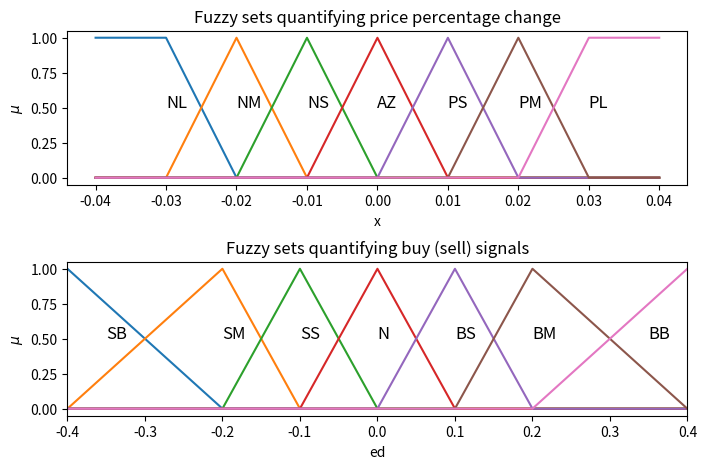

Here is the Python script that generated this plot:
'''
Implementation of fuzzy set membership functions.

Reference
https://arxiv.org/ftp/arxiv/papers/1401/1401.1888.pdf

'''
from abc import abstractmethod

class FuzzyMembershipFn(object):
    """
    Abstract class representing fuzzy set membership functions.

    Specific membership functions are implemented by child classes.
    """
    @abstractmethod
    def grade(self, item):
        pass

class SymmetricMembershipFn(FuzzyMembershipFn):
    """Symmetric piece-wise linear membership function."""
    def __init__(self, start, stop):
        self.start = start
        self.stop = stop
        self.center = (start + stop) / 2

    def grade(self, item):
        if item >= self.start and item <= self.stop:
            return 1 - np.abs(item - self.center) / (self.center - self.start)
        else:
            return 0

class SkewdMembershipFn(FuzzyMembershipFn):
    """Skewed piece-wise linear membership function."""
    def __init__(self, start, center, stop):
        self.start = start
        self.center = center
        self.stop = stop
    
    def grade(self, item):
        if item >= self.start and item <= self.center:
            return (item - self.start) / (self.center - self.start)
        elif item >= self.center and item <= self.stop:
            return (self.stop - item) / (self.stop - self.center)
        else:
            return 0
            
class ShelfMembershipFn(FuzzyMembershipFn):
    """Piece-wise linear shelf membership function."""
    def __init__(self, start, center):
        self.start = start
        self.center = center

        if self.center > self.start:
            self.comp = np.greater
        elif self.center < self.start:
            self.comp = np.less
        else:
            raise ValueError("Improper shelf parameters.")

    def grade(self, item):
        if self.comp(item, self.center):
            return 1
        elif (not self.comp(item, self.start)) and item != self.start:
            return 0
        else:            
            return (item - self.start) / (self.center - self.start)

class MembershipBank(object):
    """A collection of membership functions that grade any input signal."""
    def __init__(self, membership_functions):
        self.membership_functions = membership_functions

    def grade(self, signal):
        """
        Return membership grades of the signal.

        The signal is graded by each membership function in the bank.
        """
        return np.array([membership_function.grade(signal) \
                for membership_function in self.membership_functions]) 
    
    @property
    def centers(self):
        """
        Return earliest (in abs. value) signals that are full members.
        
        Returned value is a vector containing the center of each
        membership function in the bank.
        """
        return np.array([membership_function.center \
                for membership_function in self.membership_functions])

    def __getitem__(self, key):
        """Slicing a MembershipBank returns a new MembershipBank."""
        return MembershipBank(self.membership_functions[key])


if __name__ == '__main__':
    # Generate Fig. 1 and Fig. 2 from the paper.
    #
    # Not yet sure how to adjust text size automatically
    # based on the figure size. Values below are hand tuned
    # to work with a maximized figure.
    import numpy as np
    import matplotlib.pyplot as plt
    
    w = 0.01

    price_change_membership_functions = [
            ShelfMembershipFn(-2*w, -3*w),
            SymmetricMembershipFn(-3*w, -w),
            SymmetricMembershipFn(-2*w, 0),
            SymmetricMembershipFn(-w, w),
            SymmetricMembershipFn(0, 2*w),
            SymmetricMembershipFn(w, 3*w),
            ShelfMembershipFn(2*w, 3*w)]

    
    action_membership_functions = [
            ShelfMembershipFn(-0.2, -0.4),
            SkewdMembershipFn(-0.4, -0.2, -0.1),
            SymmetricMembershipFn(-0.2, 0),
            SymmetricMembershipFn(-0.1, 0.1),
            SymmetricMembershipFn(0, 0.2),
            SkewdMembershipFn(0.1, 0.2, 0.4),
            ShelfMembershipFn(0.2, 0.4)]

    price_change_bank = MembershipBank(price_change_membership_functions)
    action_bank = MembershipBank(action_membership_functions)

    w = max(w, 0.01)
    linspace = np.linspace(-4*w, 4*w, 10000)
    f, axarr = plt.subplots(2, 1, figsize=(8, 5)) 
    
    axarr[1].set_xlim([-0.4, 0.4])
    axarr[0].set_title('Fuzzy sets quantifying price percentage change')
    axarr[0].set_xlabel('x')
    axarr[0].set_ylabel('$\mu$')
    axarr[1].set_title('Fuzzy sets quantifying buy (sell) signals')
    axarr[1].set_xlabel('ed')
    axarr[1].set_ylabel('$\mu$')

    fontdict={'size': 12, 'weight': 'normal'}

    for i, j in zip(range(-3, 4), ['NL', 'NM', 'NS', 'AZ', 'PS', 'PM', 'PL']):
        axarr[0].text(i*w, 0.5, j, fontdict=fontdict)

    for i, j in zip([-0.35, -0.2, -0.1, 0., 0.1, 0.2, 0.35], ['SB', 'SM', 'SS', 'N', 'BS', 'BM', 'BB']):
        axarr[1].text(i, 0.5, j, fontdict=fontdict) 
    
    f.subplots_adjust(hspace=0.5)

    for i in range(7):
        axarr[0].plot(linspace, [price_change_membership_functions[i].grade(signal) for signal in linspace])
        axarr[1].plot(linspace*10, [action_membership_functions[i].grade(signal) for signal in linspace*10])

    plt.show()
    
    
